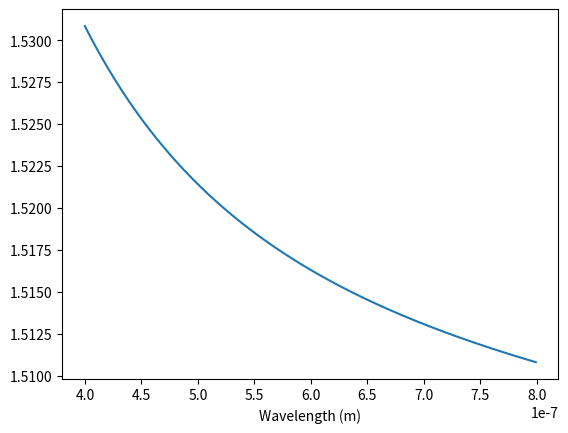

This chart was generated by the following Python code: (Note: this script raises an exception after producing the figure.)
import numpy as numpy
import matplotlib.pyplot as plt
def q1a(lamda):
    B1 = 1.03961212
    B2 = 0.231792344
    B3 = 1.01046945
    C1 = 0.00600069867 / 1e+12
    C2 = 0.0200179144 / 1e+12
    C3 = 103.560653 / 1e+12
    n2 = 1 + (B1 * lamda**2)/(lamda**2 - C1) + (B2 * lamda**2)/(lamda**2 - C2) + (B3 * lamda**2)/(lamda**2 - C3)
    return numpy.sqrt(n2)
array = []
for i in range(400,800,1):
    array.append(i*1e-9)
array2=[]
for i in range(len(array)):
    array2.append(q1a(array[i]))
plt.plot(array,array2)
plt.xlabel('Wavelength (m)')
plt.xlabel()
plt.show()
